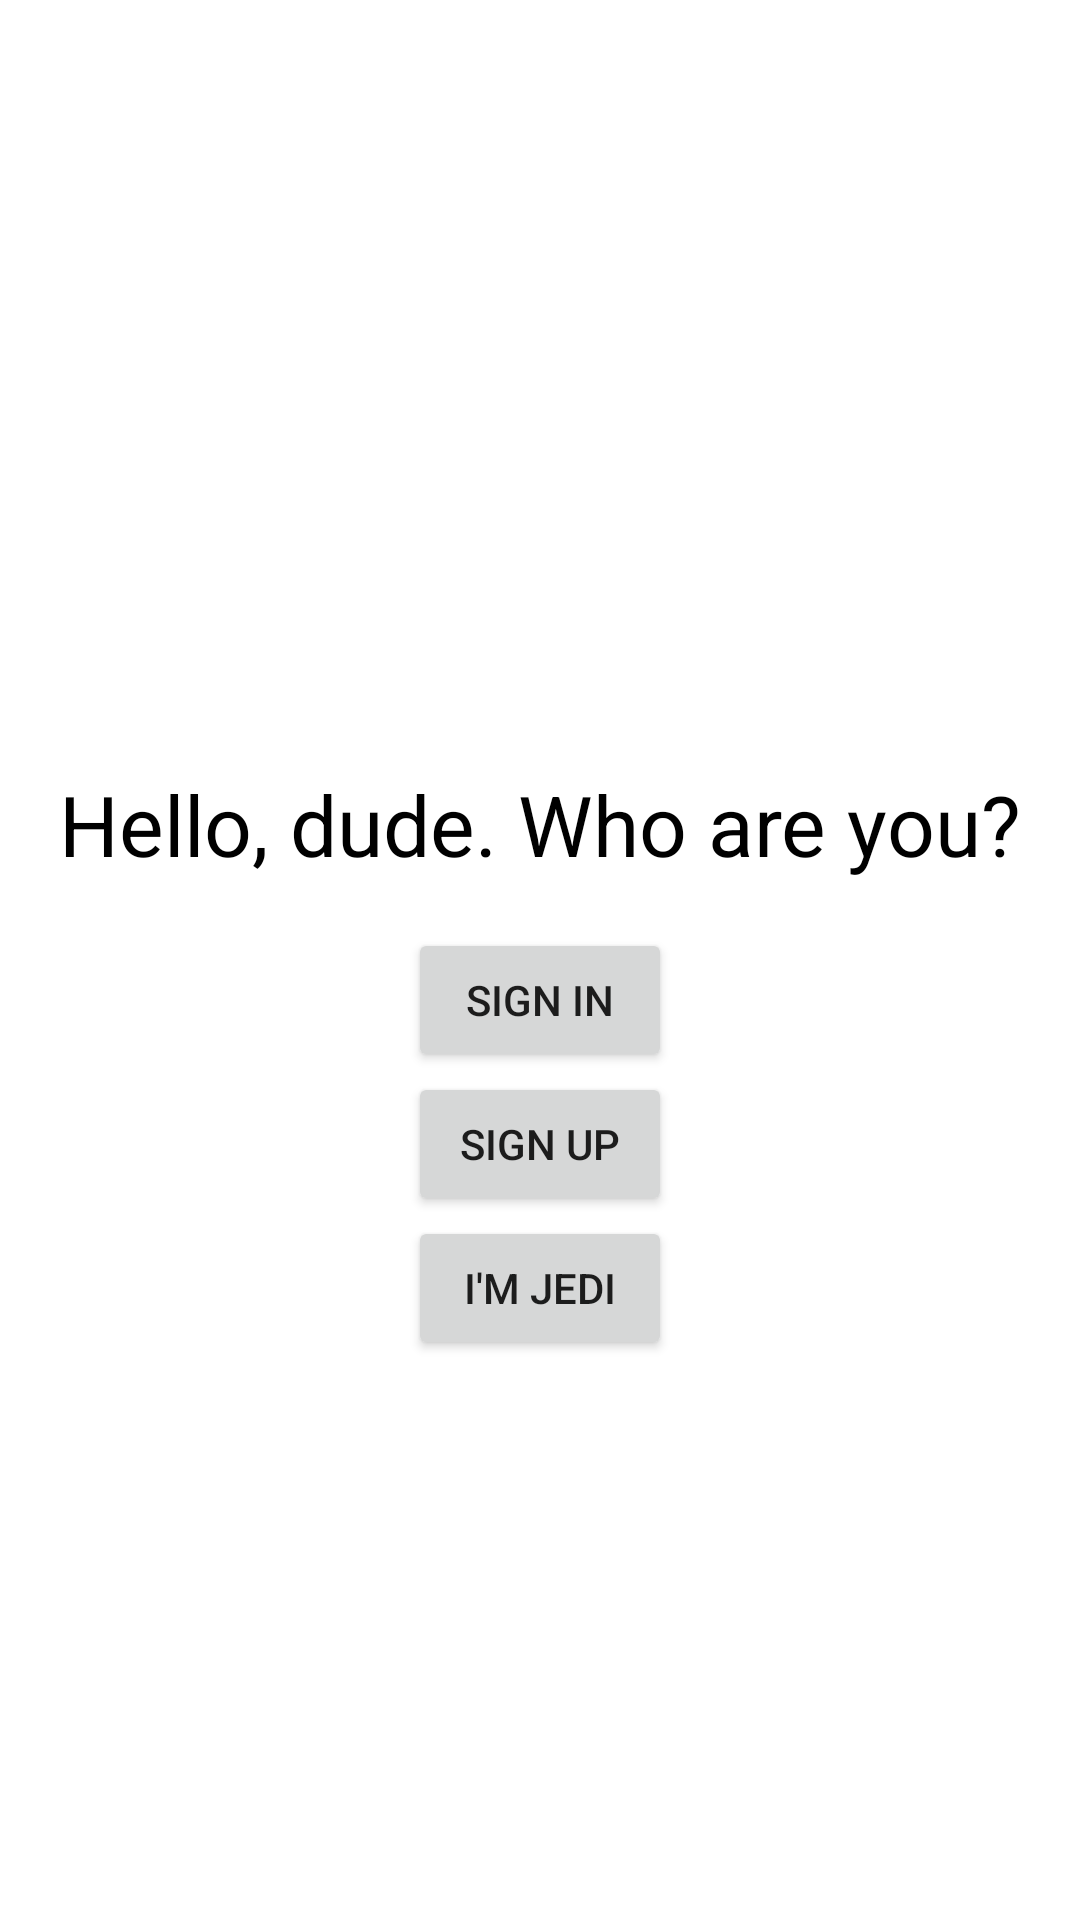

Reconstruct the res/layout file that produces this screen, plus the resources it refers to.
<!-- AndroidManifest.xml: application theme Theme.LessonApp3 -->
<!-- res/layout/activity_enter.xml -->
<?xml version="1.0" encoding="utf-8"?>
<androidx.constraintlayout.widget.ConstraintLayout xmlns:android="http://schemas.android.com/apk/res/android"
    xmlns:app="http://schemas.android.com/apk/res-auto"
    xmlns:tools="http://schemas.android.com/tools"
    android:layout_width="match_parent"
    android:layout_height="match_parent"

    tools:context=".presentation.enter.EnterActivity">


    <TextView
        android:id="@+id/tvWelcome"
        android:layout_width="wrap_content"
        android:layout_height="wrap_content"
        android:text="@string/you_re_welcome_my_dude"
        app:layout_constraintTop_toTopOf="parent"
        app:layout_constraintStart_toStartOf="parent"
        app:layout_constraintEnd_toEndOf="parent"
        android:textSize="28sp"
        android:paddingVertical="16dp"
        android:layout_marginTop="240dp"
        android:textColor="@color/black"
        />
    <Button
        android:id="@+id/btnSignIn"
        android:layout_width="wrap_content"
        android:layout_height="wrap_content"
        app:layout_constraintTop_toBottomOf="@id/tvWelcome"
        app:layout_constraintStart_toStartOf="@id/tvWelcome"
        app:layout_constraintEnd_toEndOf="@id/tvWelcome"
        android:text="@string/sign_in"
        android:paddingVertical="8dp"
        />
    <Button
        android:id="@+id/btnSignUp"
        android:layout_width="wrap_content"
        android:layout_height="wrap_content"
        app:layout_constraintTop_toBottomOf="@id/btnSignIn"
        app:layout_constraintStart_toStartOf="@id/btnSignIn"
        app:layout_constraintEnd_toEndOf="@id/btnSignIn"
        android:text="@string/sign_up"
        android:paddingVertical="8dp"
        />
    <Button
        android:id="@+id/btnSignUpJedi"
        android:layout_width="wrap_content"
        android:layout_height="wrap_content"
        app:layout_constraintTop_toBottomOf="@id/btnSignUp"
        app:layout_constraintStart_toStartOf="@id/btnSignUp"
        app:layout_constraintEnd_toEndOf="@id/btnSignUp"
        android:text="@string/i_m_jedi"
        android:paddingVertical="8dp"
        />

</androidx.constraintlayout.widget.ConstraintLayout>
<!-- resources referenced by this layout -->
<resources>
  <color name="black">#FF000000</color>
  <string name="i_m_jedi">I\'m jedi</string>
  <string name="sign_in">Sign in</string>
  <string name="sign_up">Sign Up</string>
  <string name="you_re_welcome_my_dude">Hello, dude. Who are you?</string>
  <style name="Theme.LessonApp3" parent="Theme.MaterialComponents.DayNight.NoActionBar">
          
          <item name="colorPrimary">@color/purple_500</item>
          <item name="colorPrimaryVariant">@color/purple_700</item>
          <item name="colorOnPrimary">@color/white</item>
          
          <item name="colorSecondary">@color/teal_200</item>
          <item name="colorSecondaryVariant">@color/teal_700</item>
          <item name="colorOnSecondary">@color/black</item>
          
          <item name="android:statusBarColor">?attr/colorPrimaryVariant</item>
          
  
          <item name="android:forceDarkAllowed" tools:targetApi="q">false</item>
      </style>
  <color name="purple_500">#673AB7</color>
  <color name="purple_700">#FF3700B3</color>
  <color name="white">#FFFFFFFF</color>
  <color name="teal_200">#FF03DAC5</color>
  <color name="teal_700">#FF018786</color>
</resources>
